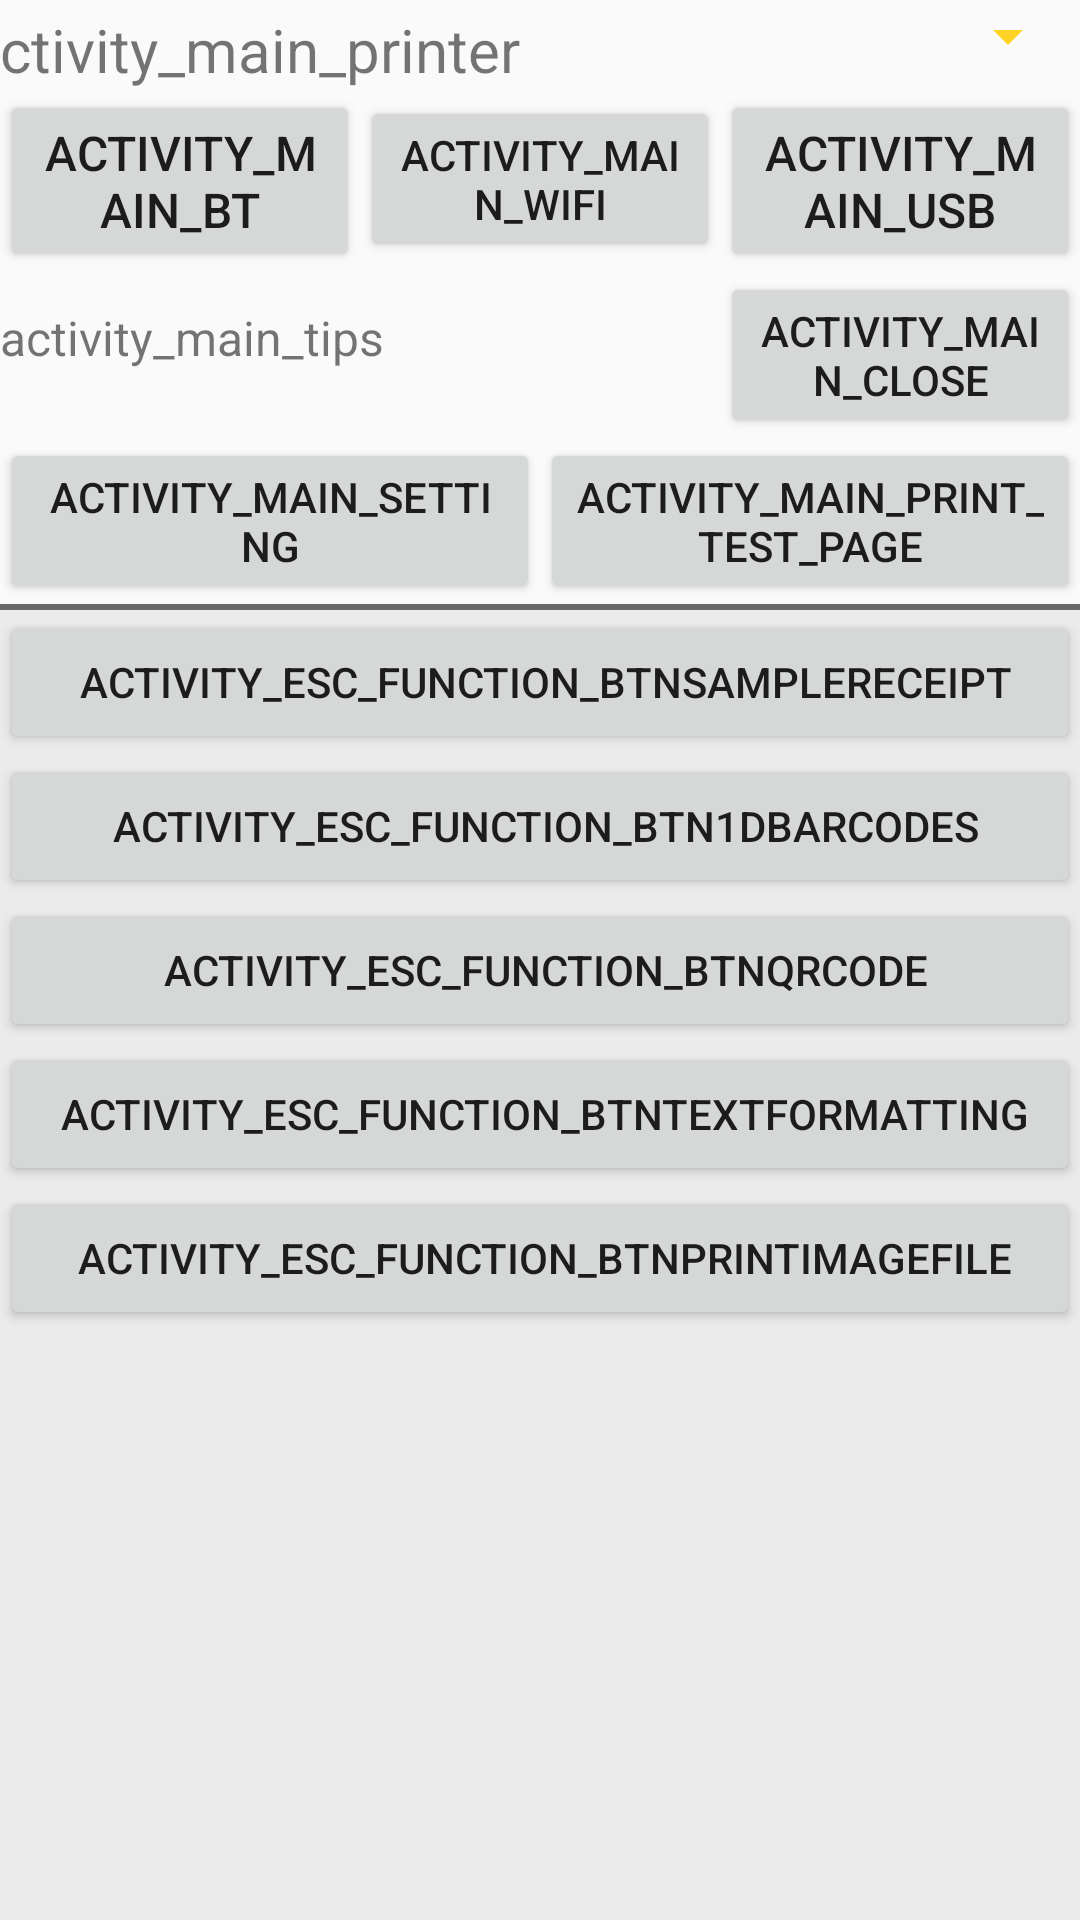

Here is an Android app screen rendered from its layout file. Give the layout XML and the strings, colors and styles it references.
<!-- AndroidManifest.xml: application theme AppTheme -->
<!-- res/layout/activity_main_printer.xml -->
<?xml version="1.0" encoding="utf-8"?>
<LinearLayout 
    android:orientation="vertical" 
    android:layout_width="fill_parent" 
    android:layout_height="fill_parent"
  	xmlns:android="http://schemas.android.com/apk/res/android">
           
    <LinearLayout 
        android:layout_width="fill_parent"
		android:layout_height="wrap_content"
		android:orientation="horizontal">
		
	    <TextView
	        android:id="@+id/itemName3"
	        android:layout_width="wrap_content"
	        android:layout_height="wrap_content"
	        android:layout_marginTop="3.0dip"
	        android:text="ctivity_main_printer"
	        android:textSize="20.0dip" />
	    
	    <Spinner
	        android:id="@+id/spn_printer_list" 
	        android:layout_width="fill_parent" 
			android:layout_height="wrap_content" 
			android:textSize="20.0dip"/>	    
	    
    </LinearLayout>
    
    <LinearLayout 
        android:layout_width="match_parent"
		android:layout_height="wrap_content"
		android:orientation="horizontal">
	
	    <Button
	        android:id="@+id/btnBT"
	        android:layout_width="20dp"
	        android:layout_height="wrap_content"
	        android:layout_weight="1.0"
	        android:onClick="onClickConnect"
	        android:textSize="16sp"
	        android:text="activity_main_bt" />
	                
	    <Button
	        android:id="@+id/btnWIFI"
	        android:layout_width="20dp"
	        android:layout_height="wrap_content"
	        android:layout_weight="1.0"
	        android:onClick="onClickConnect"
	        android:textSize="14sp"
	        android:text="activity_main_wifi" />
	    
	    <Button
	        android:id="@+id/btnUSB"
	        android:layout_width="20dp"
	        android:layout_height="wrap_content"
	        android:layout_weight="1.0"
	        android:onClick="onClickConnect"
	        android:textSize="16sp"
	        android:text="activity_main_usb" />
	    <Button
	        android:id="@+id/btnSerial"
	        android:layout_width="20dp"
	        android:layout_height="wrap_content"
	        android:layout_weight="1.0"
	        android:onClick="onClickConnect"
	        android:textSize="16sp"
			android:visibility="gone"
	        android:text="activity_main_serial" />
    </LinearLayout>
            
    <LinearLayout 
        android:layout_width="match_parent"
		android:layout_height="wrap_content"
		android:orientation="horizontal">

	    <TextView
	        android:id="@+id/txtTips"
	        android:layout_width="fill_parent"
	        android:layout_height="wrap_content"
	        android:layout_marginTop="3.0dip"
	        android:text="activity_main_tips"
	        android:layout_weight="1.0"      
	        android:textSize="16.0dip" />
	            
	    <Button
	        android:id="@+id/btnClose"
	        android:layout_width="fill_parent"
	        android:layout_height="wrap_content"
	        android:layout_weight="2.0"
	        android:onClick="onClickClose"
	        android:text="activity_main_close" />
    </LinearLayout>
    
    <LinearLayout 
        android:layout_width="match_parent"
		android:layout_height="wrap_content"
		android:orientation="horizontal">
	
	    <Button
	        android:id="@+id/btnSetting"
	        android:layout_width="fill_parent"
	        android:layout_height="wrap_content"
	        android:layout_weight="1.0"
	        android:onClick="onClickbtnSetting"
	        android:text="activity_main_setting" />

	    <Button
	        android:id="@+id/btnPrintTestPage"
	        android:layout_width="fill_parent"
	        android:layout_height="wrap_content"
	        android:layout_weight="1.0"
	        android:onClick="onClickDo"
	        android:text="activity_main_print_test_page" />
    </LinearLayout>
    
    <View
        android:layout_width="match_parent"
        android:layout_height="2dip"
        android:background="#696969" />
    
    <include layout="@layout/activity_esc_function"/>
    	  
</LinearLayout>
<!-- res/layout/activity_esc_function.xml (included above) -->
<?xml version="1.0" encoding="utf-8"?>
<LinearLayout 
    android:orientation="vertical" 
    android:layout_width="fill_parent" 
    android:layout_height="fill_parent"
  	xmlns:android="http://schemas.android.com/apk/res/android">
   
	<LinearLayout 
	    android:gravity="center_vertical"
	    android:layout_width="fill_parent"
	    android:layout_height="fill_parent">   
 
	    <ScrollView 
	        android:scrollbarAlwaysDrawVerticalTrack="false"
	        android:id="@+id/preview_dashboard_v" 
	        android:background="#ffebebeb" 
	        android:scrollbars="vertical" 
	        android:fadingEdge="vertical"    
	        android:layout_width="0.0dip"    
	        android:layout_height="fill_parent" 
	        android:layout_weight="1.0">
	        	                
            <LinearLayout 
                android:orientation="vertical" 
                android:layout_width="fill_parent" 
                android:layout_height="wrap_content">                	            
	            <Button
			        android:id="@+id/btnGetStatus"
			        android:layout_width="fill_parent"
			        android:layout_height="wrap_content"
			        android:onClick="onClickDo"
                    android:visibility="gone"
			        android:text="activity_esc_function_btngetprinterstatus" />
	            
	            <Button
			        android:id="@+id/btnOpenCashDrawer"
			        android:layout_width="fill_parent"
			        android:layout_height="wrap_content"
			        android:onClick="onClickDo"
					android:visibility="gone"
			        android:text="activity_esc_function_btnopencashdrawer" />
	           	            
	            <Button
			        android:id="@+id/btnSampleReceipt"
			        android:layout_width="fill_parent"
			        android:layout_height="wrap_content"	
			        android:onClick="onClickDo"		        
			        android:text=" activity_esc_function_btnsamplereceipt" />
	            
	            <Button
			        android:id="@+id/btn1DBarcodes"
			        android:layout_width="fill_parent"
			        android:layout_height="wrap_content"
			        android:onClick="onClickDo"
			        android:text=" activity_esc_function_btn1dbarcodes" />
	            
	            <Button
			        android:id="@+id/btnQRCode"
			        android:layout_width="fill_parent"
			        android:layout_height="wrap_content"
			        android:onClick="onClickDo"
			        android:text=" activity_esc_function_btnqrcode" />
	            
	            <Button
			        android:id="@+id/btnPDF417"
			        android:layout_width="fill_parent"
			        android:layout_height="wrap_content"
					android:visibility="gone"
			        android:text=" activity_esc_function_btnpdf417" />
	            
	            <Button
			        android:id="@+id/btnCut"
			        android:layout_width="fill_parent"
			        android:layout_height="wrap_content"
			        android:onClick="onClickDo"
					android:visibility="gone"
			        android:text=" activity_esc_function_btncut" />
	            
	            <Button
			        android:id="@+id/btnTextFormat"
			        android:layout_width="fill_parent"
			        android:layout_height="wrap_content"
			        android:onClick="onClickDo"
			        android:text=" activity_esc_function_btntextformatting" />
	            
	            <Button
			        android:id="@+id/btnPrintImageFile"
			        android:layout_width="fill_parent"
			        android:layout_height="wrap_content"
			        android:onClick="onClickDo"
			        android:text=" activity_esc_function_btnprintimagefile" />
	            
	            <Button
			        android:id="@+id/btnPrintPRNFile"
			        android:layout_width="fill_parent"
			        android:layout_height="wrap_content"
			        android:onClick="onClickDo"
					android:visibility="gone"
			        android:text=" activity_esc_function_btnprintprnfile" />
	            
	            
	            
	            <Button
			        android:id="@+id/btnPageMode"
			        android:layout_width="fill_parent"
			        android:layout_height="wrap_content"
			        android:onClick="onClickDo"
					android:visibility="gone"
			        android:text=" activity_esc_function_btnpagemode" />
	            
	            <Button
			        android:id="@+id/btnImageManage"
			        android:layout_width="fill_parent"
			        android:layout_height="wrap_content"
			        android:onClick="onClickDo"
					android:visibility="gone"
			        android:text=" activity_esc_function_btnimagemanage" />
	            
	            <Button
			        android:id="@+id/btnGetRemainingPower"
			        android:layout_width="fill_parent"
			        android:layout_height="wrap_content"
					android:visibility="gone"
			        android:text=" activity_esc_function_btngetremainingpower" />
	            	            	            	            
	        </LinearLayout>
	    </ScrollView>
	</LinearLayout>
</LinearLayout>
<!-- resources referenced by this layout -->
<resources>
  <style name="AppTheme" parent="Theme.AppCompat.Light.NoActionBar">
          
          <item name="colorPrimary">@color/black</item>
          <item name="colorPrimaryDark">@color/black</item>
          <item name="colorAccent">@color/pinkLow</item>
          <item name="android:textColorSecondary">@color/pinkLow</item>
      </style>
  <color name="black">#0f1215</color>
  <color name="pinkLow">#fdd325</color>
</resources>
